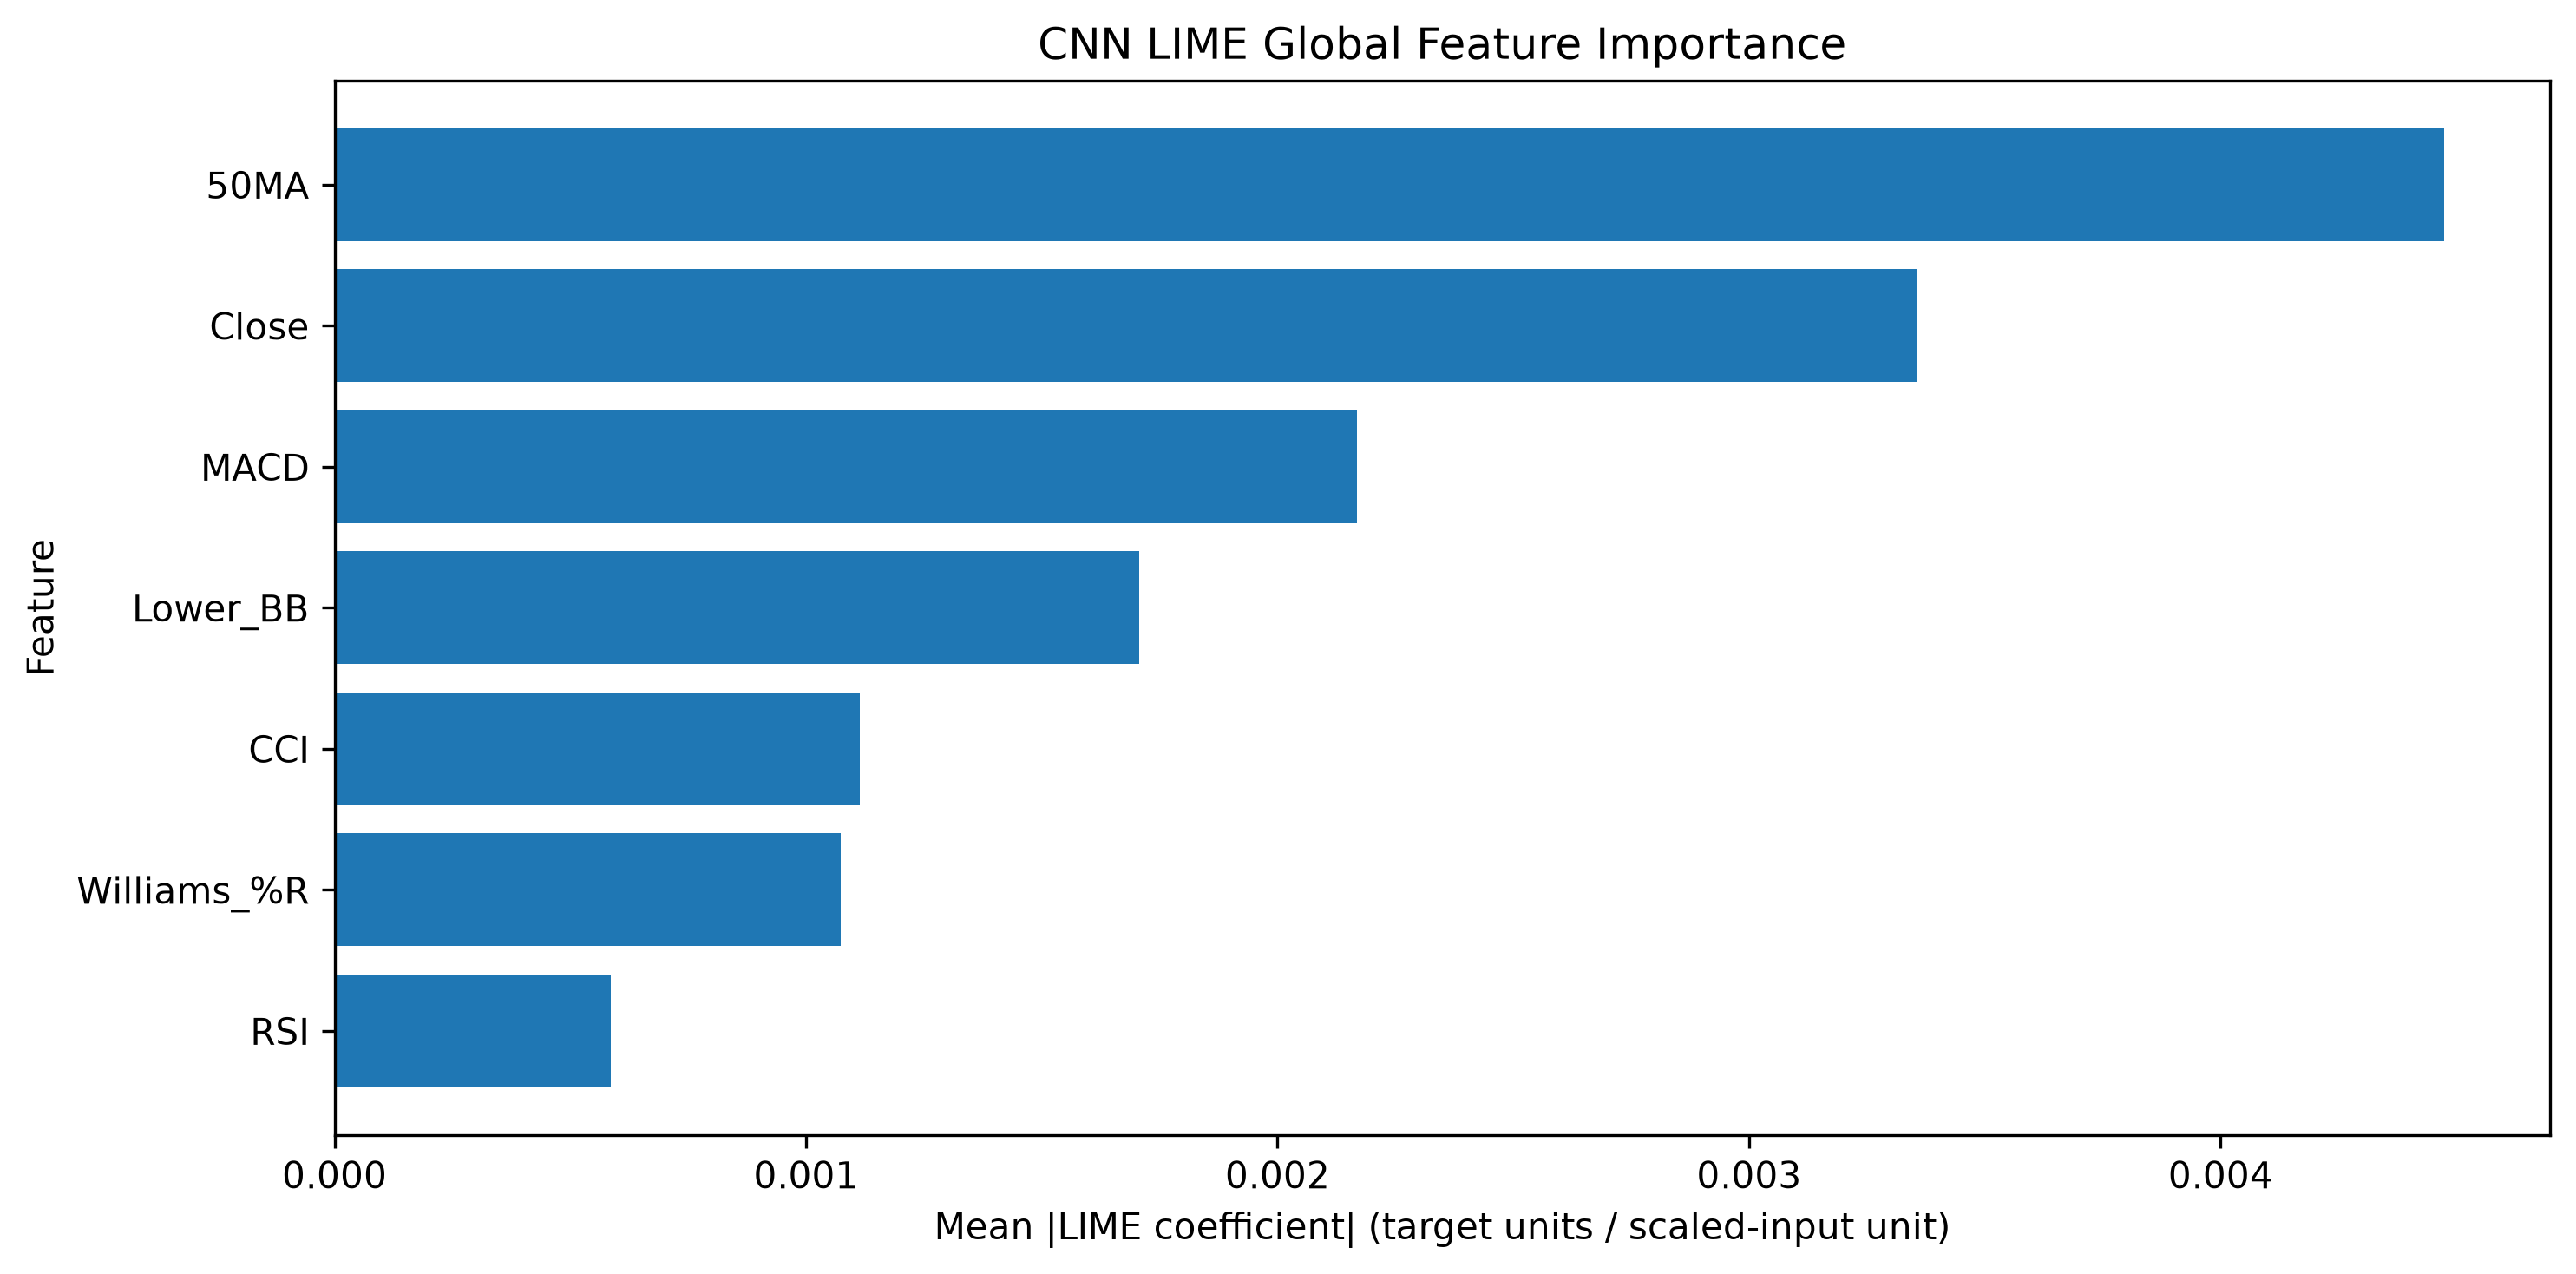

The file beside this chart, header and first rows:
Feature, LIME Mean Abs Importance, LIME Mean Signed Weight, LIME Normalized Importance, LIME Rank
50MA, 0.004475, -0.004475, 0.3091, 1
Close, 0.003355, 0.003355, 0.2317, 2
MACD, 0.002168, -0.002168, 0.1498, 3
Lower_BB, 0.001706, 0.001575, 0.1179, 4
CCI, 0.001114, -0.0009753, 0.07697, 5
Williams_%R, 0.001074, 0.0009583, 0.07416, 6
RSI, 0.0005852, 0.0003293, 0.04042, 7
